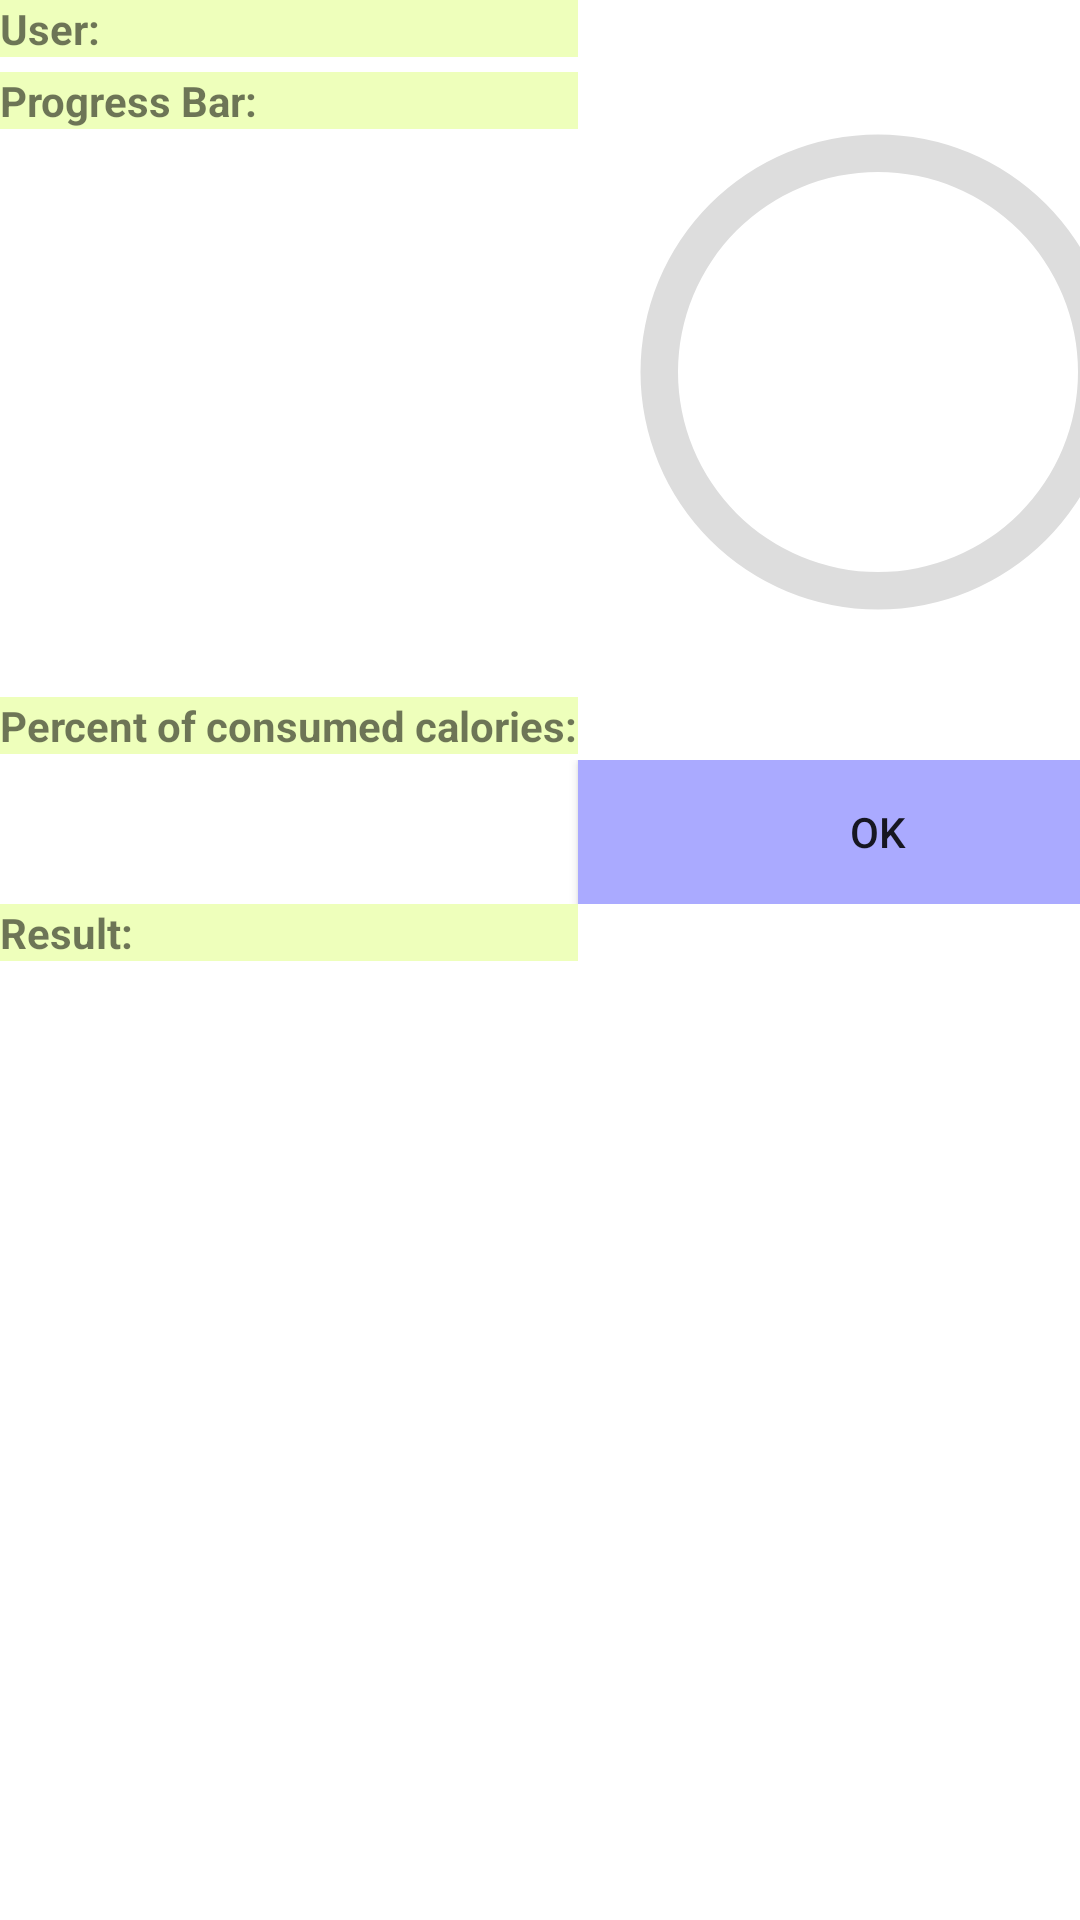

Reconstruct the res/layout file that produces this screen, plus the resources it refers to.
<!-- AndroidManifest.xml: application theme Theme.Dietpro -->
<!-- res/layout/caloriesprogress_layout.xml -->
<TableLayout xmlns:android="http://schemas.android.com/apk/res/android"
    xmlns:tools="http://schemas.android.com/tools"
    android:layout_width="match_parent"
    android:layout_height="match_parent"
    android:stretchColumns="1"
    tools:context=".CaloriesProgressFragment">
		    <TableRow>
				 <TextView
				             android:id="@+id/caloriesProgressUserLabel"
				             android:textStyle="bold"
				             android:background="#EEFFBB"
				             android:text="User:" />
				 <Spinner
				             android:id="@+id/caloriesProgressUserSpinner"
				             android:layout_width="fill_parent"
				             android:layout_height="wrap_content"
				             android:layout_span="4" />
			</TableRow>

<TableRow>
    <TextView
        android:id="@+id/progressBarLabel"
        android:hint="Target calories"
        android:textStyle="bold"
        android:background="#EEFFBB"
        android:text="Progress Bar:" />
    <ProgressBar
        android:id="@+id/progressBar"
        style="@style/CircularDeterminateProgressBar"
        android:layout_width="200dp"
        android:layout_height="200dp" />
</TableRow>

<TableRow>
    <TextView
        android:id="@+id/percentProgressBarLabel"
        android:hint="Target calories"
        android:textStyle="bold"
        android:background="#EEFFBB"
        android:text="Percent of consumed calories:" />
    <TextView
        android:id="@+id/percentProgressBar"
        android:layout_width="wrap_content"
        android:layout_height="wrap_content"
        android:textAppearance="@style/TextAppearance.AppCompat.Large" />
</TableRow>
	<TableRow>
	<Button
		android:id="@+id/caloriesProgressOK"
		android:layout_width="wrap_content"
		android:layout_height="wrap_content"
		android:background="#AAAAFF"
		android:layout_column="1"
		android:text="OK"
		android:onClick="caloriesProgressOK" />
	<Button
		android:id="@+id/caloriesProgressCancel"
		android:layout_width="wrap_content"
		android:layout_height="wrap_content"
		android:background="#FFAAAA"
		android:layout_column="3"
		android:text="Cancel"
		android:onClick="caloriesProgressCancel" />
	</TableRow>
						    
	<TableRow>
	<TextView
		android:id="@+id/caloriesProgressResultLabel"
		android:textStyle="bold"
		android:background="#EEFFBB"
		android:text="Result:" />
	<TextView
		android:id="@+id/caloriesProgressResult"
		android:textStyle="bold"
		android:layout_span="4" />
	</TableRow>

</TableLayout>
<!-- resources referenced by this layout -->
<resources>
  <style name="CircularDeterminateProgressBar">
          <item name="android:indeterminateOnly">false</item>
          <item name="android:progressDrawable">@drawable/circle</item>
      </style>
  <style name="Theme.Dietpro" parent="Theme.MaterialComponents.DayNight.DarkActionBar">
          
          <item name="colorPrimary">@color/purple_500</item>
          <item name="colorPrimaryVariant">@color/purple_700</item>
          <item name="colorOnPrimary">@color/white</item>
          
          <item name="colorSecondary">@color/teal_200</item>
          <item name="colorSecondaryVariant">@color/teal_700</item>
          <item name="colorOnSecondary">@color/black</item>
          
          <item name="android:statusBarColor">?attr/colorPrimaryVariant</item>
          
      </style>
  <!-- drawable circle (drawable-v24) -->
  <?xml version="1.0" encoding="utf-8"?>
  <layer-list xmlns:android="http://schemas.android.com/apk/res/android">
      <item>
          <shape
              android:shape="ring"
              android:thicknessRatio="16"
              android:useLevel="false">
              <solid android:color="#DDD" />
          </shape>
      </item>
      <item>
          <rotate
              android:fromDegrees="270"
              android:toDegrees="270">
              <shape
                  android:shape="ring"
                  android:thicknessRatio="16"
                  android:useLevel="true">
                  <gradient
                      android:endColor="@color/design_default_color_primary"
                      android:startColor="@color/design_default_color_primary_variant"
                      android:type="sweep" />
              </shape>
          </rotate>
      </item>
      <item android:id="@android:id/secondaryProgress">
          <rotate
              android:fromDegrees="270"
              android:toDegrees="270">
              <shape
                  android:shape="ring"
                  android:thicknessRatio="16"
                  android:useLevel="true">
                  <gradient
                      android:endColor="#80ffd300"
                      android:startColor="#80ffd300"
                      android:type="sweep" />
              </shape>
          </rotate>
      </item>
  </layer-list>
  <!-- not gathered from this repository: default colours our renderer supplied (Android Studio template values) -->
  <color name="purple_500">#FF6200EE</color>
  <color name="purple_700">#FF3700B3</color>
  <color name="teal_200">#FF03DAC5</color>
  <color name="teal_700">#FF018786</color>
  <color name="black">#FF000000</color>
  <color name="white">#FFFFFFFF</color>
</resources>
